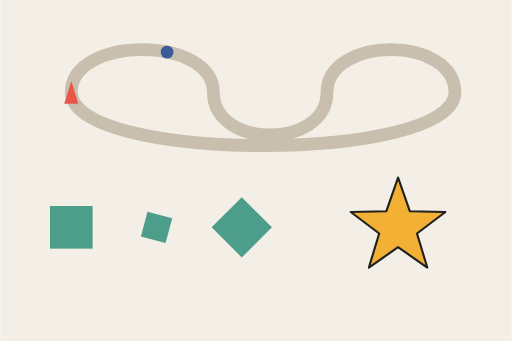
t = 0.00 s
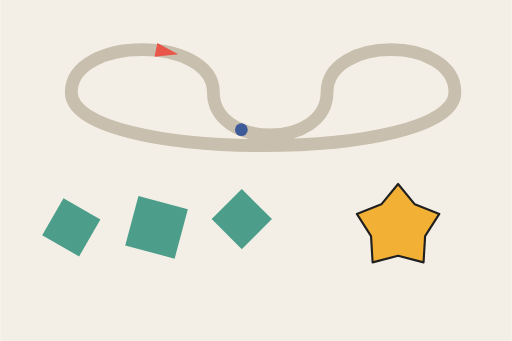
t = 1.00 s
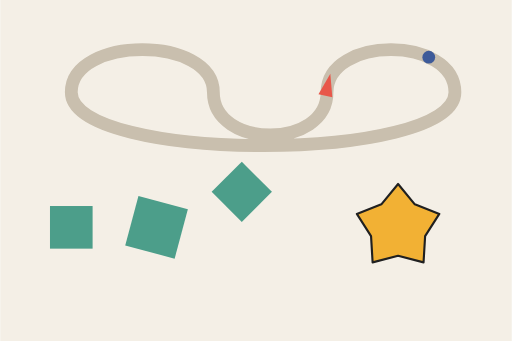
t = 3.00 s
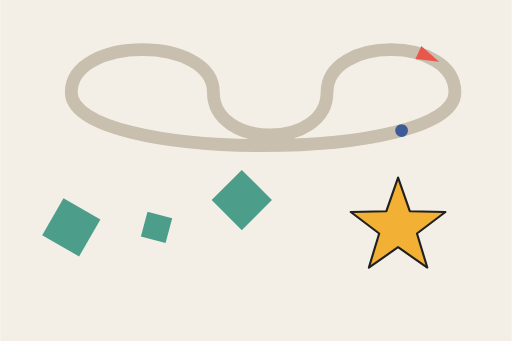
t = 4.00 s
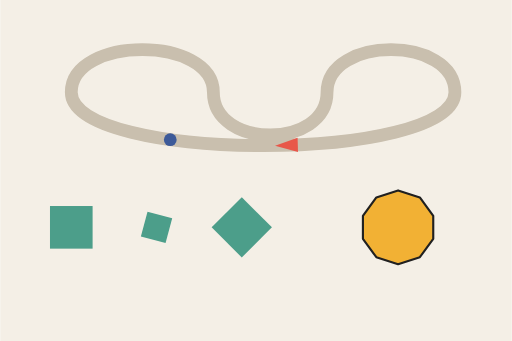
t = 6.00 s
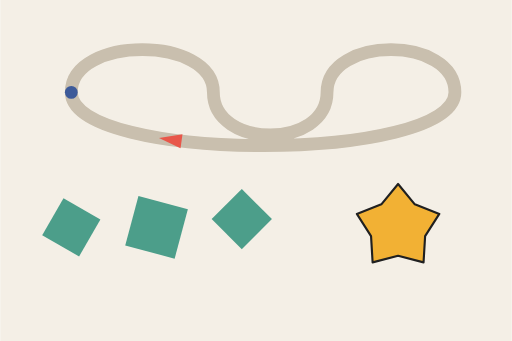
t = 7.00 s

The animated SVG that drew these frames (rendered in a browser with its animation timeline set to each time). Animation: 2 SMIL elements (animate=2), 5 CSS @keyframes rules; one cycle of 9.00 s, repeats indefinitely.

<svg xmlns="http://www.w3.org/2000/svg" width="720" height="480" viewBox="0 0 720 480">
  <style>
    @keyframes drive { to { offset-distance: 100%; } }
    @keyframes spin { to { rotate: 1turn; } }
    @keyframes pulse { from { scale: 0.6; } to { scale: 1.2; } }
    @keyframes hop { 50% { translate: 0 -50px; } }
    @keyframes morph { to { d: path("M 0.0 -52.0 L 30.6 -42.1 L 49.5 -16.1 L 49.5 16.1 L 30.6 42.1 L 0.0 52.0 L -30.6 42.1 L -49.5 16.1 L -49.5 -16.1 L -30.6 -42.1 Z"); } }
    .track { fill: none; stroke: #c9bfae; stroke-width: 18; stroke-linejoin: round; }
    .car { fill: #e8574a; offset-path: url(#track); animation: drive 8s linear infinite; }
    .follower { fill: #3d5a99; offset-path: url(#track); offset-rotate: 0deg; animation: drive 8s linear -1s infinite; }
    .ring { fill: none; stroke: #e8574a; stroke-width: 3; offset-path: url(#track); animation: drive 8s linear infinite; }
    .box { fill: #4c9e8a; transform-box: fill-box; transform-origin: center; }
    .spin { animation: spin 3s linear infinite; }
    .pulse { animation: pulse 1s ease-in-out infinite alternate; }
    .hop { animation: hop 1.2s ease-in-out infinite; }
    .star { fill: #f2b134; stroke: #202020; stroke-width: 3; stroke-linejoin: round; animation: morph 2s ease-in-out infinite alternate; }
    .star.calm { animation: none; d: path("M 0.0 -52.0 L 30.6 -42.1 L 49.5 -16.1 L 49.5 16.1 L 30.6 42.1 L 0.0 52.0 L -30.6 42.1 L -49.5 16.1 L -49.5 -16.1 L -30.6 -42.1 Z"); transition: d 0.6s ease-out; }
  </style>
  <rect width="720" height="480" fill="#f4efe6"/>
  <path id="track" class="track" d="M 100 130 C 100 50 300 50 300 130 C 300 210 460 210 460 130 C 460 50 640 50 640 130 C 640 230 100 230 100 130 Z"/>
  <circle id="ring" class="ring" r="12" opacity="0">
    <animate id="honk" attributeName="r" from="12" to="40" dur="0.6s" begin="indefinite"/>
    <animate attributeName="opacity" from="1" to="0" dur="0.6s" begin="honk.begin"/>
  </circle>
  <circle class="follower" r="9"/>
  <path id="car" class="car" d="M -16 -10 L 16 0 L -16 10 Z"/>
  <rect class="box spin" x="70" y="290" width="60" height="60"/>
  <rect class="box pulse" x="190" y="290" width="60" height="60" transform="rotate(15)"/>
  <rect class="box hop" x="310" y="290" width="60" height="60" style="rotate: 45deg"/>
  <g transform="translate(560 320)">
    <path id="star" class="star" d="M 0.0 -70.0 L 16.5 -22.7 L 66.6 -21.6 L 26.6 8.7 L 41.1 56.6 L 0.0 28.0 L -41.1 56.6 L -26.6 8.7 L -66.6 -21.6 L -16.5 -22.7 Z"/>
  </g>
</svg>
